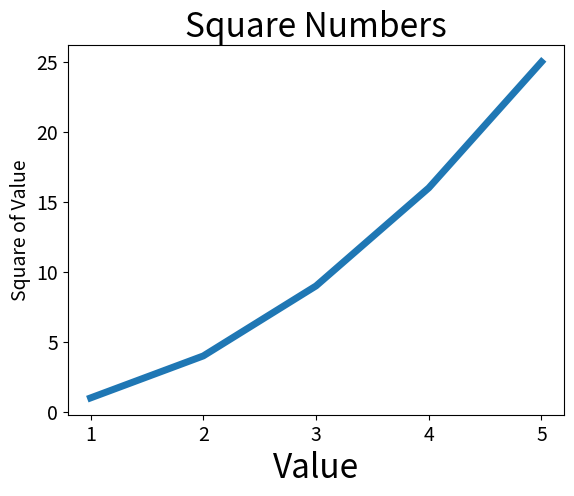

Write Python code to recreate this figure.
import matplotlib.pyplot as plt

input_values = [1, 2, 3, 4, 5]
squares = [1, 4, 9, 16, 25]
plt.plot(input_values, squares, linewidth=5)

# Set chart title and label axes.
plt.title("Square Numbers", fontsize=24)
plt.xlabel("Value", fontsize=24)
plt.ylabel("Square of Value", fontsize=14)

# Set size of tick labels.
plt.tick_params(axis='both', labelsize=14)

plt.show()
